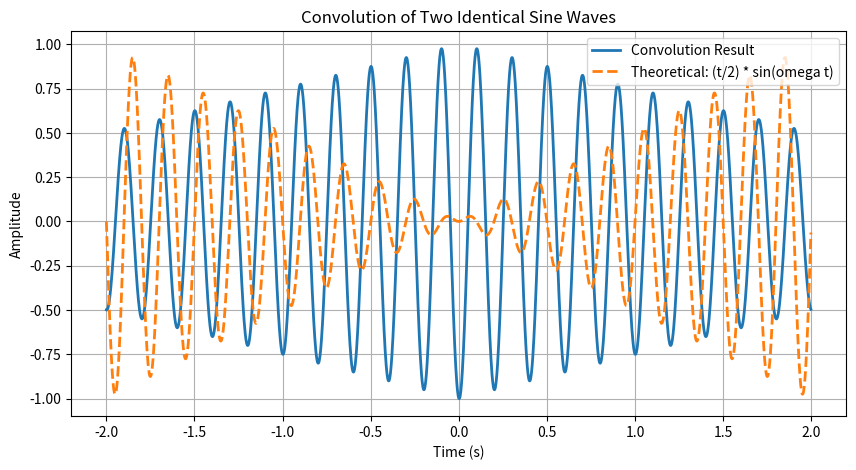

The matplotlib source for this figure:
import numpy as np
import matplotlib.pyplot as plt
from scipy.signal import convolve

# Define parameters
fs = 1000  # Sampling frequency
T = 2      # Total time duration
omega = 2 * np.pi * 5  # Frequency of sine wave (5 Hz)

t = np.linspace(-T, T, 2 * fs, endpoint=False)  # Time vector
signal = np.sin(omega * t)  # Sine wave signal

# Compute convolution
conv_result = convolve(signal, signal, mode='same') / fs  # Normalize by sampling rate

# Theoretical approximation: (t/2) * sin(omega*t)
theoretical = (t / 2) * np.sin(omega * t)

# Plot results
plt.figure(figsize=(10, 5))
plt.plot(t, conv_result, label='Convolution Result', linewidth=2)
plt.plot(t, theoretical, '--', label='Theoretical: (t/2) * sin(omega t)', linewidth=2)
plt.xlabel('Time (s)')
plt.ylabel('Amplitude')
plt.title('Convolution of Two Identical Sine Waves')
plt.legend()
plt.grid()
plt.show()